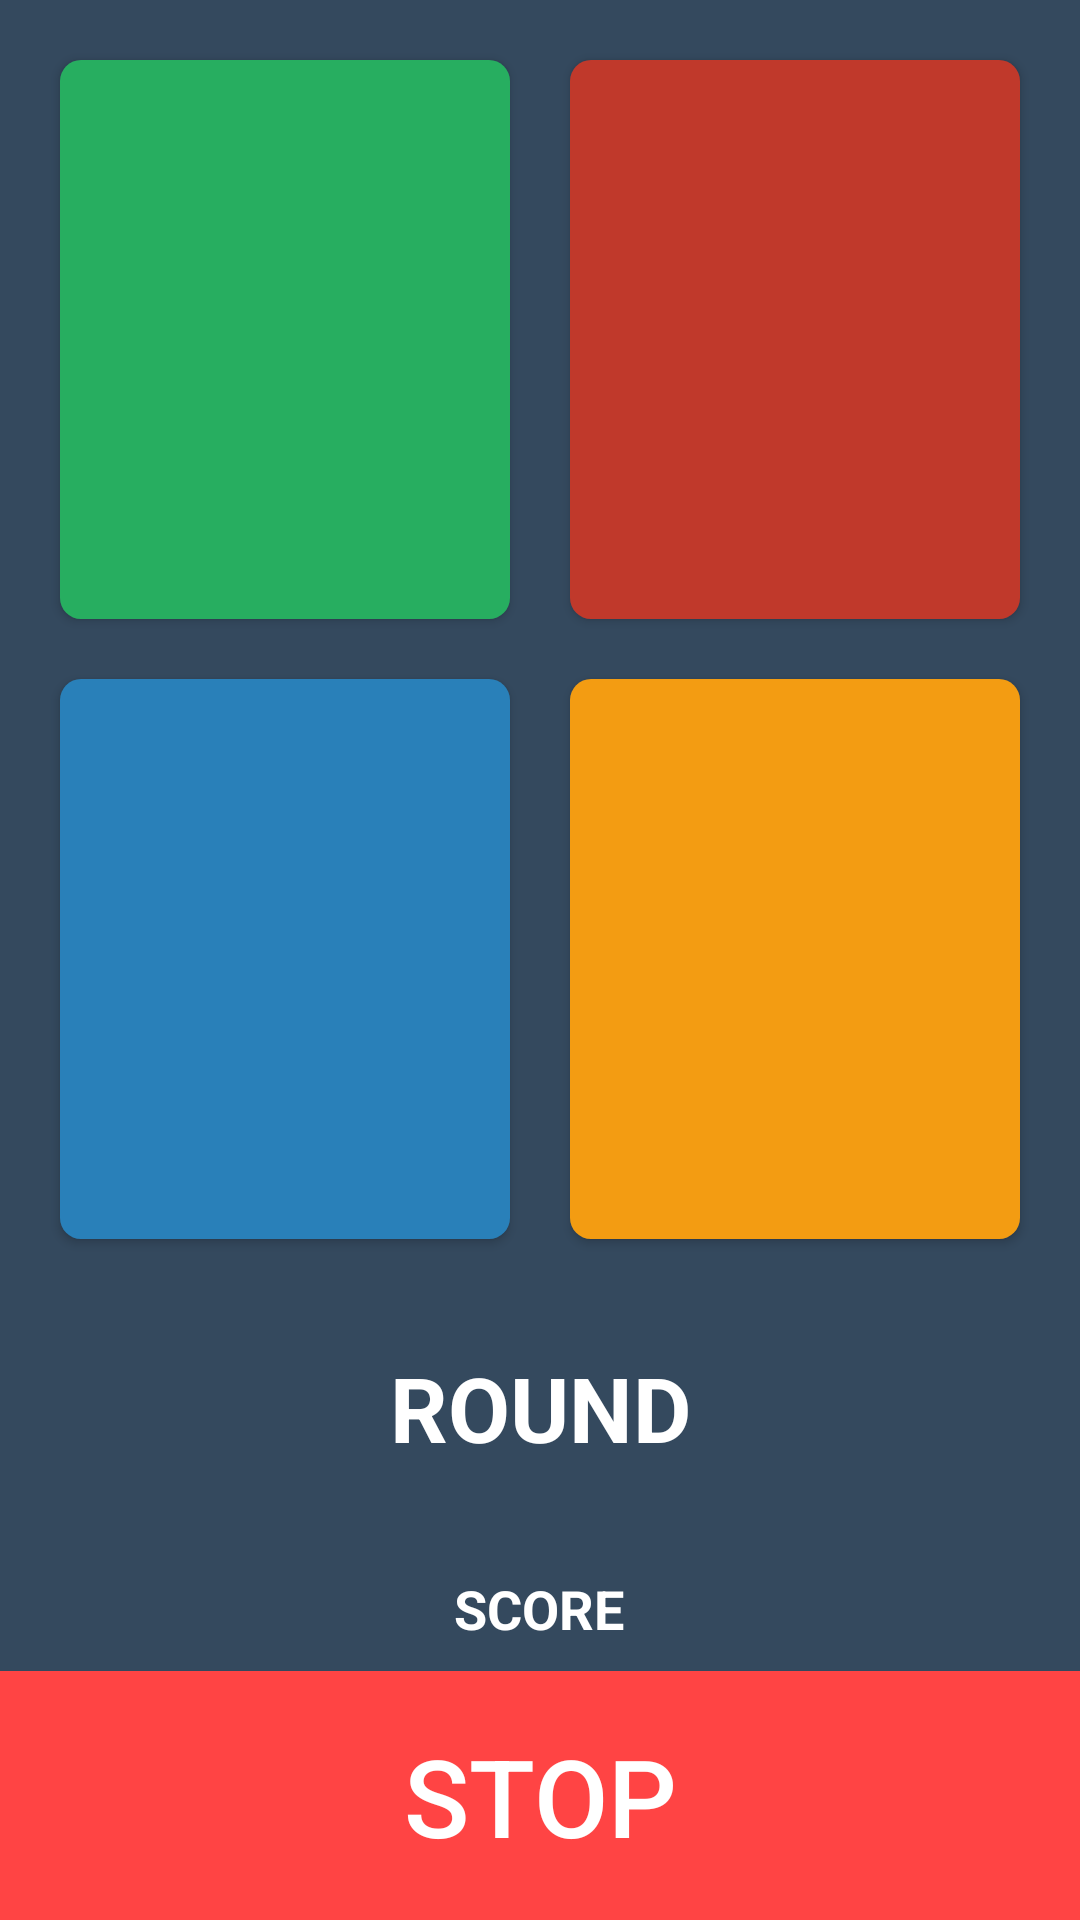

The Android layout XML behind this screen, and the referenced resources:
<!-- AndroidManifest.xml: application theme AppTheme -->
<!-- res/layout/simongame.xml -->
<?xml version="1.0" encoding="utf-8"?>
<TableLayout xmlns:android="http://schemas.android.com/apk/res/android"
    android:id="@+id/tableLayout1"
    android:layout_width="match_parent"
    android:layout_height="match_parent"
    style="@style/AppTheme">

    <TableRow

        android:id="@+id/tableRow1"
        android:layout_width="match_parent"
        android:layout_height="match_parent"
        android:layout_weight="4"
        android:layout_marginTop="10dp"
        android:layout_marginLeft="10dp"
        android:layout_marginRight="10dp">

        <Button
            android:id="@+id/green"
            android:color="@color/buttonGreen"
            android:layout_width="0dp"
            android:layout_height="fill_parent"
            android:layout_weight="1"
            android:background="@drawable/green_button"
            android:layout_margin="10dp"
            />

        <Button
            android:id="@+id/red"
            android:layout_width="0dp"
            android:layout_height="fill_parent"
            android:layout_weight="1"
            android:layout_margin="10dp"
            android:background="@drawable/red_button" />

    </TableRow>

    <TableRow
        android:id="@+id/tableRow2"

        android:layout_width="match_parent"
        android:layout_height="match_parent"
        android:layout_weight="4"
        android:layout_marginLeft="10dp"
        android:layout_marginRight="10dp">

        <Button
            android:layout_width="0dp"
            android:layout_height="fill_parent"
            android:layout_weight="1"
            android:id="@+id/blue"
            android:layout_margin="10dp"
            android:background="@drawable/blue_button" />

        <Button
            android:id="@+id/yellow"
            android:layout_width="0dp"
            android:layout_height="fill_parent"
            android:layout_weight="1"
            android:layout_margin="10dp"
            android:background="@drawable/yellow_button" />

    </TableRow>

    <TableRow
        android:layout_weight="1.5"
        android:layout_width="match_parent"
        android:layout_height="match_parent" >

        <TextView
            android:layout_gravity="center"
           android:layout_weight="2"
            android:text="ROUND"
            android:layout_width="match_parent"
            android:layout_height="wrap_content"
            android:id="@+id/bottomText"
            android:textSize="30sp"
            android:textStyle="normal|bold"
            android:textAlignment="center" />

    </TableRow>
    <TableRow
        android:layout_weight=".5"
        android:layout_width="match_parent"
        android:layout_height="match_parent" >

        <TextView
            android:layout_gravity="center"
            android:layout_weight="1"
            android:text="SCORE"
            android:layout_width="match_parent"
            android:layout_height="wrap_content"
            android:id="@+id/scoreText"
            android:textSize="18sp"
            android:textStyle="normal|bold"
            android:textAlignment="center" />

    </TableRow>

    <TableRow
        android:layout_weight="1"
        android:layout_width="match_parent"
        android:layout_height="match_parent" >

        <Button
            android:id="@+id/stop"
            android:layout_width="0dp"
            android:layout_height="fill_parent"
            android:layout_weight="1"
            android:text="stop"
            android:textSize="36sp"
            android:background="@android:color/holo_red_light" />

    </TableRow>

</TableLayout>
<!-- resources referenced by this layout -->
<resources>
  <color name="buttonGreen">#27ae60</color>
  <!-- drawable blue_button (drawable) -->
  <?xml version="1.0" encoding="utf-8"?>
  <selector xmlns:android="http://schemas.android.com/apk/res/android">
      <item android:state_pressed="true"
          android:drawable="@drawable/blue_pressed" />
      <item android:state_selected="true"
          android:drawable="@drawable/blue_pressed" />
      <item  android:state_focused="false"
          android:drawable="@drawable/blue_normal" />
  </selector>
  <!-- drawable green_button (drawable) -->
  <?xml version="1.0" encoding="utf-8"?>
  <selector xmlns:android="http://schemas.android.com/apk/res/android">
      <item android:state_pressed="true"
          android:drawable="@drawable/green_pressed" />
      <item android:state_selected="true"
          android:drawable="@drawable/green_pressed" />
      <item  android:state_focused="false"
          android:drawable="@drawable/green_normal" />
  </selector>
  <!-- drawable red_button (drawable) -->
  <?xml version="1.0" encoding="utf-8"?>
  <selector xmlns:android="http://schemas.android.com/apk/res/android">
      <item android:state_pressed="true"
          android:drawable="@drawable/red_pressed" />
      <item android:state_selected="true"
          android:drawable="@drawable/red_pressed" />
      <item  android:state_focused="false"
          android:drawable="@drawable/red_normal" />
  </selector>
  <!-- drawable yellow_button (drawable) -->
  <?xml version="1.0" encoding="utf-8"?>
  <selector xmlns:android="http://schemas.android.com/apk/res/android">
      <item android:state_pressed="true"
          android:drawable="@drawable/yellow_pressed" />
      <item android:state_selected="true"
          android:drawable="@drawable/yellow_pressed" />
      <item  android:state_focused="false"
          android:drawable="@drawable/yellow_normal" />
  </selector>
  <style name="AppTheme" parent="Theme.AppCompat.Light.DarkActionBar">
          
          <item name="colorPrimary">@color/colorPrimary</item>
          <item name="colorPrimaryDark">@color/colorPrimaryDark</item>
          <item name="colorAccent">@color/colorAccent</item>
          <item name="android:background">#34495e</item>
          <item name="android:textColor">#ffffff</item>
      </style>
  <!-- drawable blue_normal (drawable) -->
  <?xml version="1.0" encoding="UTF-8"?>
  <shape xmlns:android="http://schemas.android.com/apk/res/android"
      android:shape="rectangle">
      <solid android:color="@color/buttonBlue"/>
      <padding android:left="5dp"
          android:top="5dp"
          android:right="5dp"
          android:bottom="5dp"/>
      <corners android:bottomRightRadius="7dp"
          android:bottomLeftRadius="7dp"
          android:topLeftRadius="7dp"
          android:topRightRadius="7dp"/>
  </shape>
  <!-- drawable red_normal (drawable) -->
  <?xml version="1.0" encoding="UTF-8"?>
  <shape xmlns:android="http://schemas.android.com/apk/res/android"
      android:shape="rectangle">
      <solid android:color="@color/buttonRed"/>
      <padding android:left="5dp"
          android:top="5dp"
          android:right="5dp"
          android:bottom="5dp"/>
      <corners android:bottomRightRadius="7dp"
          android:bottomLeftRadius="7dp"
          android:topLeftRadius="7dp"
          android:topRightRadius="7dp"/>
  </shape>
  <color name="colorPrimary">#3F51B5</color>
  <color name="colorPrimaryDark">#303F9F</color>
  <color name="colorAccent">#FF4081</color>
  <color name="buttonBlueHighlight">#3498db</color>
  <color name="buttonBlue">#2980b9</color>
  <color name="buttonGreenHighlight">#2ecc71</color>
  <color name="ButtonRedHighlight">#e74c3c</color>
  <color name="buttonRed">#c0392b</color>
  <color name="buttonYellowHighlight">#f1c40f</color>
  <color name="buttonYellow">#f39c12</color>
</resources>
